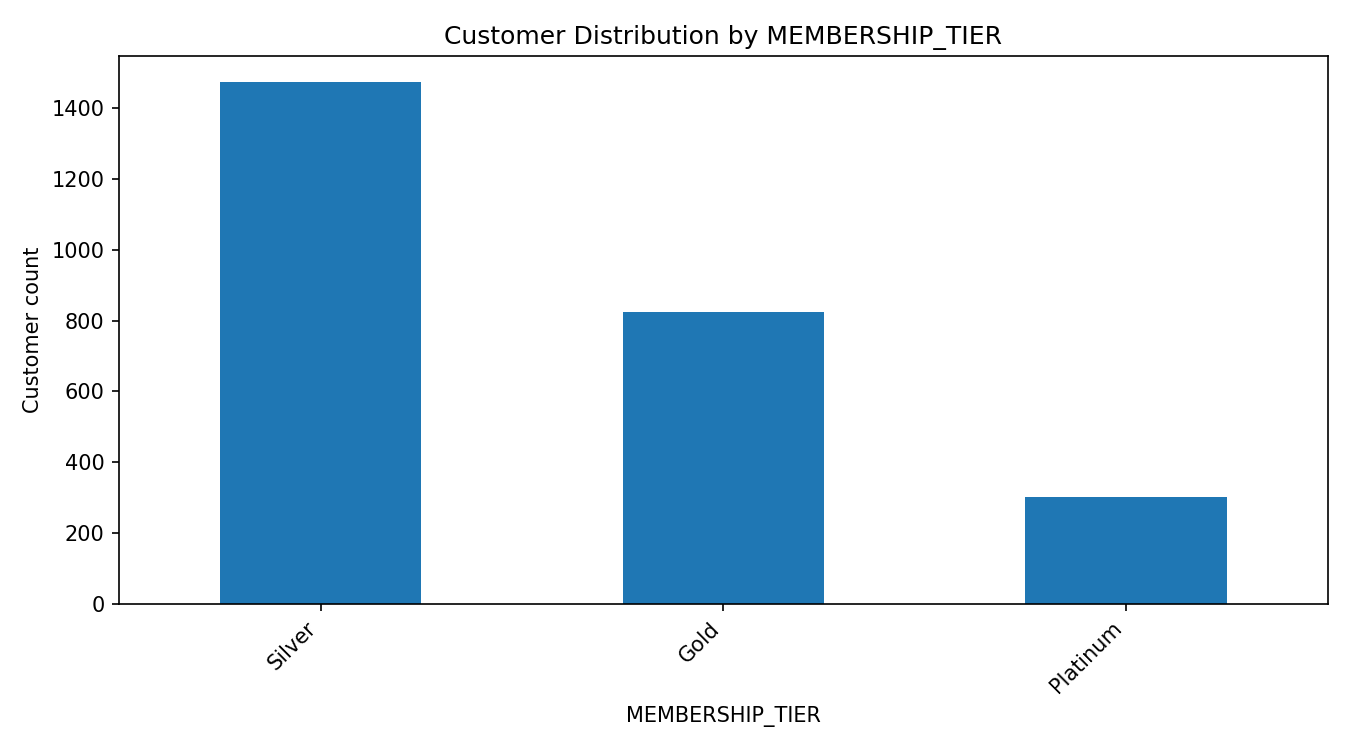

Source data for this figure (header and first rows):
MEMBERSHIP_TIER, customer_count
Silver, 1474
Gold, 824
Platinum, 302
